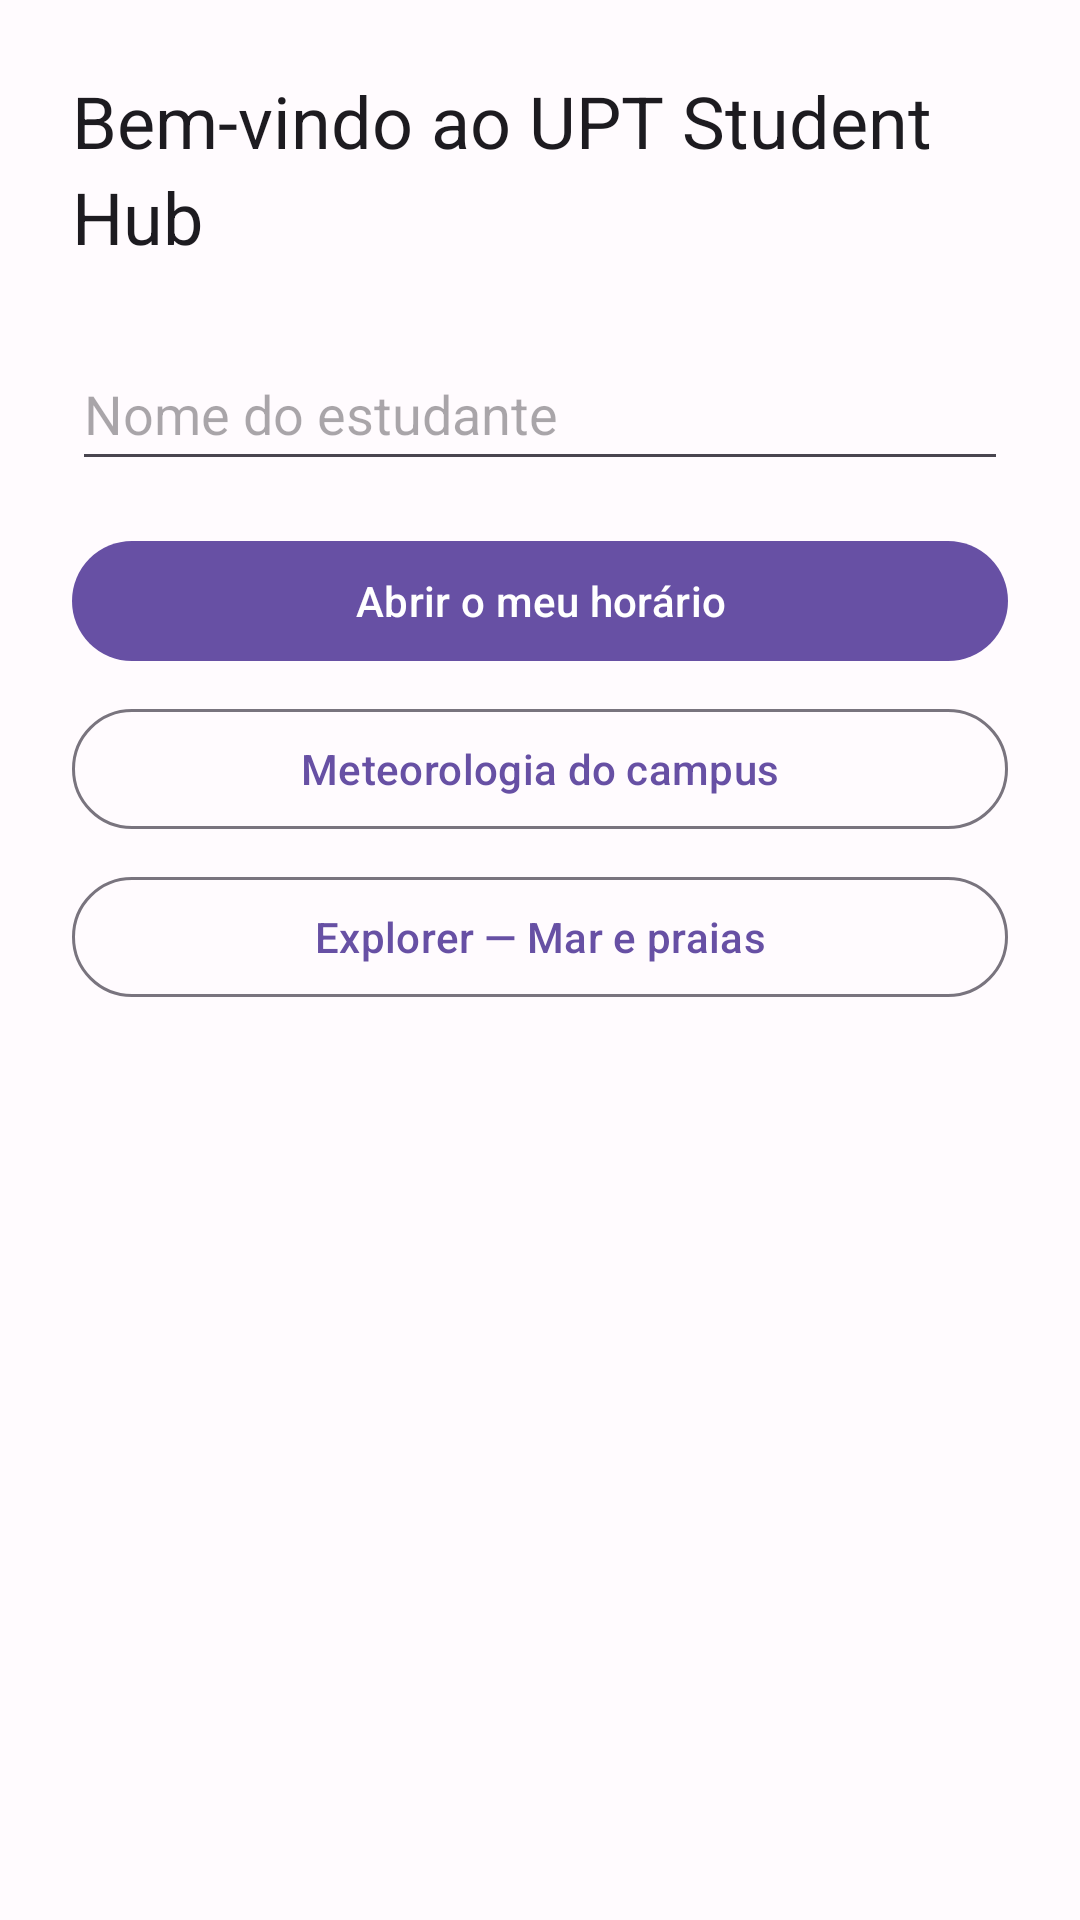

This screen was rendered from an Android layout file. Write that file and the resources it references.
<!-- AndroidManifest.xml: application theme Theme.UPTStudentHub -->
<!-- res/layout/activity_main.xml -->
<?xml version="1.0" encoding="utf-8"?>
<ScrollView xmlns:android="http://schemas.android.com/apk/res/android"
    android:layout_width="match_parent"
    android:layout_height="match_parent"
    android:fitsSystemWindows="true"
    android:fillViewport="true">
<LinearLayout
    android:layout_width="match_parent"
    android:layout_height="wrap_content"
    android:gravity="center_horizontal"
    android:orientation="vertical"
    android:padding="@dimen/spacing_l">
    <TextView
        android:id="@+id/tvWelcome"
        android:layout_width="wrap_content"
        android:layout_height="wrap_content"
        android:layout_marginBottom="@dimen/spacing_l"
        android:text="@string/welcome_title"
        android:textAppearance="?attr/textAppearanceHeadlineSmall" />
    <EditText
        android:id="@+id/etName"
        android:layout_width="match_parent"
        android:layout_height="wrap_content"
        android:autofillHints="name"
        android:hint="@string/hint_student_name"
        android:inputType="textPersonName|textCapWords"
        android:minHeight="@dimen/touch_target" />
    <Button
        android:id="@+id/btnOpenTimetable"
        android:layout_width="match_parent"
        android:layout_height="wrap_content"
        android:layout_marginTop="@dimen/spacing_m"
        android:minHeight="@dimen/touch_target"
        android:text="@string/btn_open_timetable" />
    
    <Button
        android:id="@+id/btnOpenWeather"
        style="?attr/materialButtonOutlinedStyle"
        android:layout_width="match_parent"
        android:layout_height="wrap_content"
        android:layout_marginTop="@dimen/spacing_s"
        android:minHeight="@dimen/touch_target"
        android:text="@string/btn_open_weather" />
    <Button
        android:id="@+id/btnOpenExplorer"
        style="?attr/materialButtonOutlinedStyle"
        android:layout_width="match_parent"
        android:layout_height="wrap_content"
        android:layout_marginTop="@dimen/spacing_s"
        android:minHeight="@dimen/touch_target"
        android:text="@string/btn_open_explorer" />
</LinearLayout>
</ScrollView>
<!-- resources referenced by this layout -->
<resources>
  <dimen name="spacing_l">24dp</dimen>
  <dimen name="spacing_m">16dp</dimen>
  <dimen name="spacing_s">8dp</dimen>
  <dimen name="touch_target">48dp</dimen>
  <string name="btn_open_explorer">Explorer — Mar e praias</string>
  <string name="btn_open_timetable">Abrir o meu horário</string>
  <string name="btn_open_weather">Meteorologia do campus</string>
  <string name="hint_student_name">Nome do estudante</string>
  <string name="welcome_title">Bem-vindo ao UPT Student Hub</string>
  <style name="Theme.UPTStudentHub" parent="Base.Theme.UPTStudentHub" />
  <style name="Base.Theme.UPTStudentHub" parent="Common.Theme.UPTStudentHub">
          <item name="android:windowLightStatusBar">true</item>
      </style>
  <style name="Common.Theme.UPTStudentHub" parent="Theme.Material3.DayNight">
          <item name="colorPrimary">@color/app_primary</item>
          <item name="colorOnPrimary">@color/app_on_primary</item>
          <item name="colorPrimaryContainer">@color/app_primary_container</item>
          <item name="colorOnPrimaryContainer">@color/app_on_primary_container</item>
          <item name="colorSecondary">@color/app_secondary</item>
          <item name="colorOnSecondary">@color/app_on_secondary</item>
          <item name="colorSecondaryContainer">@color/app_secondary_container</item>
          <item name="colorOnSecondaryContainer">@color/app_on_secondary_container</item>
          <item name="colorSurface">@color/app_surface</item>
          <item name="colorOnSurface">@color/app_on_surface</item>
          <item name="colorSurfaceVariant">@color/app_surface_variant</item>
          <item name="colorOnSurfaceVariant">@color/app_on_surface_variant</item>
          <item name="colorOutline">@color/app_outline</item>
          <item name="colorError">@color/app_error</item>
          <item name="colorOnError">@color/app_on_error</item>
          <item name="colorErrorContainer">@color/app_error_container</item>
          <item name="colorOnErrorContainer">@color/app_on_error_container</item>
          <item name="android:colorBackground">@color/app_surface</item>
          <item name="android:windowBackground">@color/app_surface</item>
          <item name="colorOnBackground">@color/app_on_surface</item>
          <item name="android:statusBarColor">@color/app_surface</item>
          <item name="android:navigationBarColor">@color/app_legacy_navigation</item>
      </style>
  <color name="app_primary">#6750A4</color>
  <color name="app_on_primary">#FFFFFF</color>
  <color name="app_primary_container">#EADDFF</color>
  <color name="app_on_primary_container">#21005D</color>
  <color name="app_secondary">#625B71</color>
  <color name="app_on_secondary">#FFFFFF</color>
  <color name="app_secondary_container">#E8DEF8</color>
  <color name="app_on_secondary_container">#1D192B</color>
  <color name="app_surface">#FFFBFE</color>
  <color name="app_on_surface">#1C1B1F</color>
  <color name="app_surface_variant">#E7E0EC</color>
  <color name="app_on_surface_variant">#49454F</color>
  <color name="app_outline">#79747E</color>
  <color name="app_error">#B3261E</color>
  <color name="app_on_error">#FFFFFF</color>
  <color name="app_error_container">#F9DEDC</color>
  <color name="app_on_error_container">#410E0B</color>
  <color name="app_legacy_navigation">#1C1B1F</color>
</resources>
